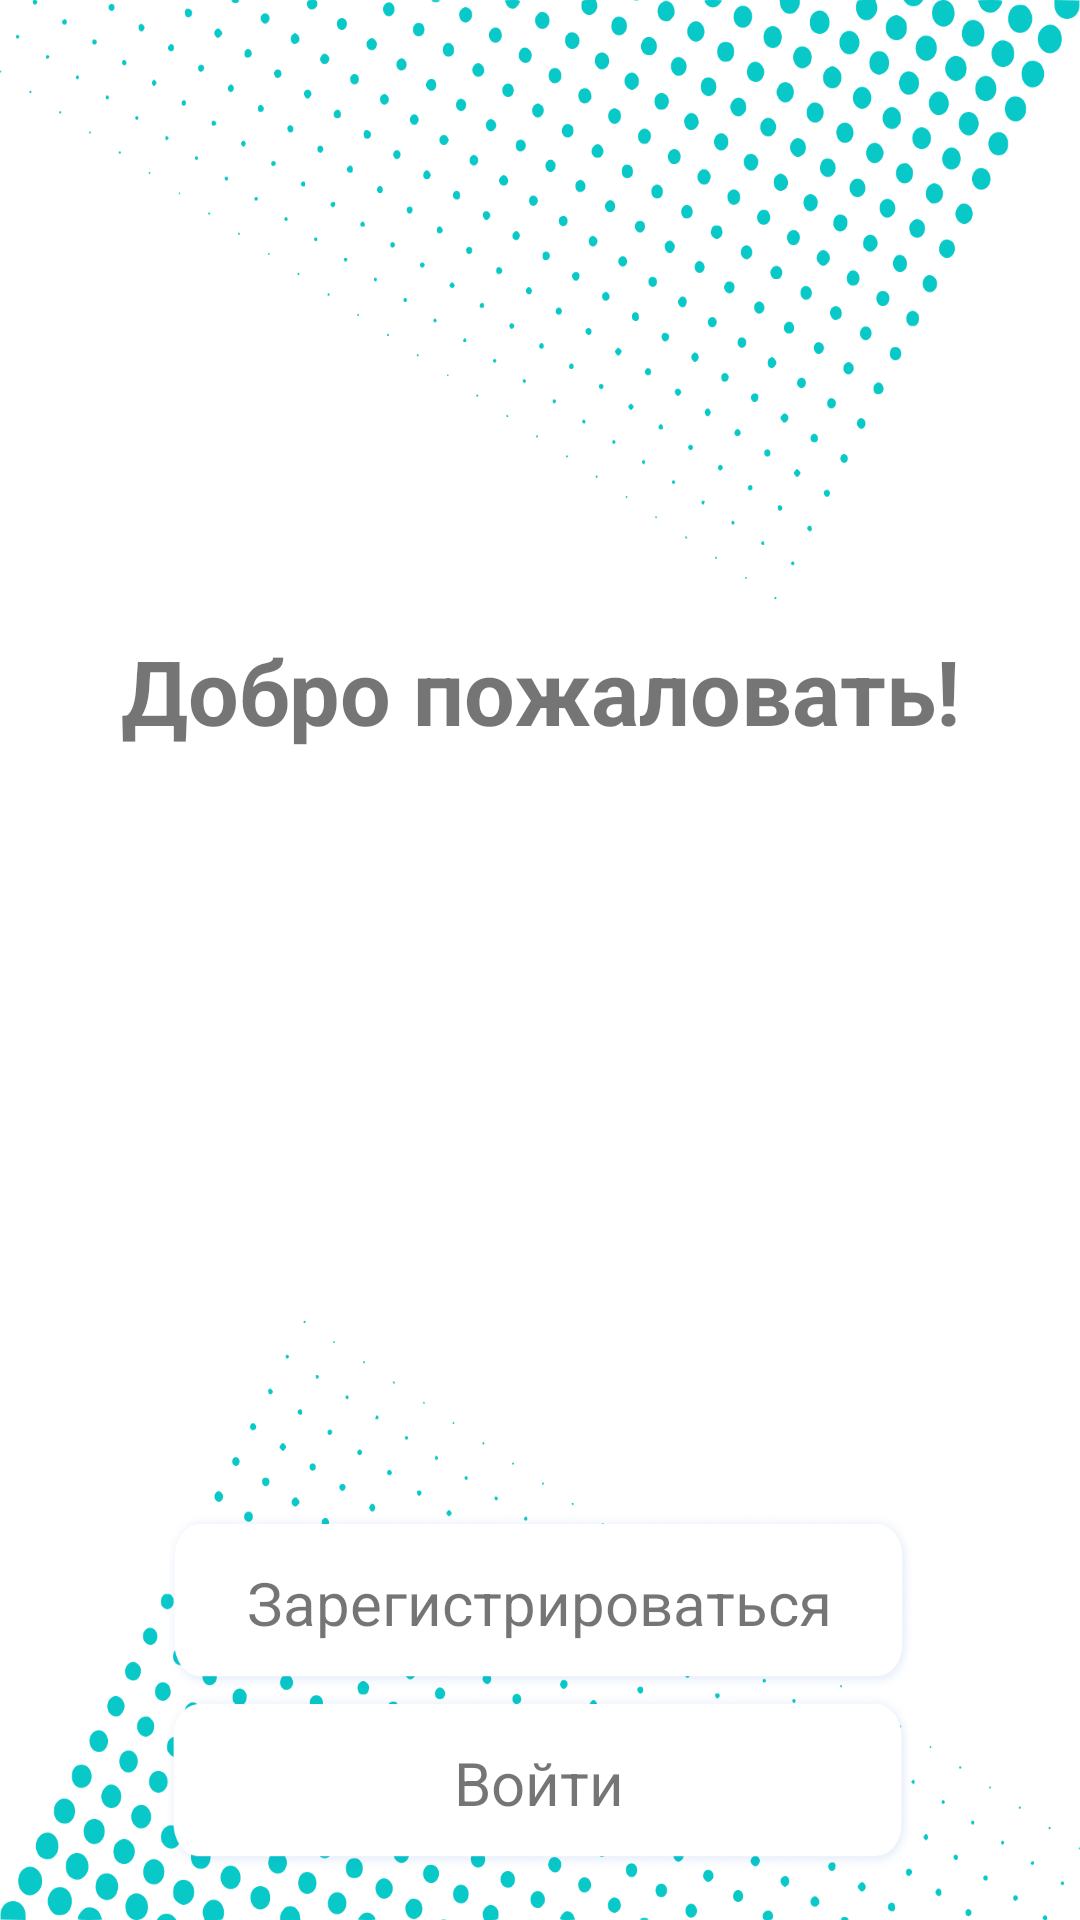

Reconstruct the res/layout file that produces this screen, plus the resources it refers to.
<!-- AndroidManifest.xml: application theme Theme.MyApplication -->
<!-- res/layout/activity_main.xml -->
<?xml version="1.0" encoding="utf-8"?>
<androidx.constraintlayout.widget.ConstraintLayout xmlns:android="http://schemas.android.com/apk/res/android"
    xmlns:app="http://schemas.android.com/apk/res-auto"
    xmlns:tools="http://schemas.android.com/tools"
    android:layout_width="match_parent"
    android:layout_height="match_parent"
    tools:context=".MainScreen">

    <ImageView
        android:id="@+id/imageView"
        android:layout_width="match_parent"
        android:layout_height="200dp"
        android:background="@drawable/back"
        app:layout_constraintEnd_toEndOf="parent"
        app:layout_constraintStart_toStartOf="parent"
        app:layout_constraintTop_toTopOf="parent" />


    <TextView
        android:id="@+id/textView"
        android:layout_width="wrap_content"
        android:layout_height="wrap_content"
        android:text="Добро пожаловать!"
        android:textSize="30sp"
        android:textStyle="bold"
        app:layout_constraintBottom_toBottomOf="parent"
        app:layout_constraintEnd_toEndOf="parent"
        app:layout_constraintStart_toStartOf="parent"
        app:layout_constraintTop_toTopOf="parent"
        app:layout_constraintVertical_bias="0.35" />

    <ImageView
        android:id="@+id/imageView2"
        android:layout_width="100dp"
        android:layout_height="100dp"
        android:src="@drawable/logo"
        app:layout_constraintEnd_toEndOf="parent"
        app:layout_constraintStart_toStartOf="parent"
        app:layout_constraintTop_toBottomOf="@+id/textView" />

    <ImageView
        android:id="@+id/imageView3"
        android:layout_width="match_parent"
        android:layout_height="200dp"
        android:rotation="180"
        android:background="@drawable/back"
        app:layout_constraintBottom_toBottomOf="parent"
        app:layout_constraintEnd_toEndOf="parent"
        app:layout_constraintStart_toStartOf="parent" />

    <ImageButton
        android:id="@+id/authorization"
        android:layout_width="250dp"
        android:layout_height="60dp"
        android:layout_marginBottom="16dp"
        android:background="@drawable/button"
        app:layout_constraintBottom_toBottomOf="parent"
        app:layout_constraintEnd_toEndOf="@+id/imageView"
        app:layout_constraintHorizontal_bias="0.496"
        app:layout_constraintStart_toStartOf="@+id/imageView" />

    <TextView
        android:layout_width="wrap_content"
        android:layout_height="wrap_content"
        android:text="Войти"
        android:textSize="20sp"
        app:layout_constraintBottom_toBottomOf="@+id/authorization"
        app:layout_constraintEnd_toEndOf="@+id/authorization"
        app:layout_constraintStart_toStartOf="@+id/authorization"
        app:layout_constraintTop_toTopOf="@+id/authorization" />

    <ImageButton
        android:id="@+id/registration"
        android:layout_width="250dp"
        android:layout_height="60dp"
        android:background="@drawable/button"
        app:layout_constraintBottom_toTopOf="@+id/authorization"
        app:layout_constraintEnd_toEndOf="@+id/imageView"
        app:layout_constraintStart_toStartOf="@+id/imageView" />

    <TextView
        android:layout_width="wrap_content"
        android:layout_height="wrap_content"
        android:text="Зарегистрироваться"
        android:textSize="20sp"
        app:layout_constraintBottom_toTopOf="@+id/authorization"
        app:layout_constraintEnd_toEndOf="@+id/authorization"
        app:layout_constraintStart_toStartOf="@+id/authorization"
        app:layout_constraintTop_toTopOf="@+id/registration" />

</androidx.constraintlayout.widget.ConstraintLayout>
<!-- resources referenced by this layout -->
<resources>
  <!-- drawable back: png bitmap (drawable-v24, 66628 bytes) -->
  <!-- drawable button: png bitmap (drawable-v24, 25898 bytes) -->
  <style name="Theme.MyApplication" parent="Theme.MaterialComponents.DayNight.NoActionBar">
          
  
          <item name="colorPrimary">@color/purple_500</item>
          <item name="colorPrimaryVariant">@color/purple_700</item>
          <item name="colorOnPrimary">@color/white</item>
          
          <item name="colorSecondary">@color/teal_200</item>
          <item name="colorSecondaryVariant">@color/teal_700</item>
          <item name="colorOnSecondary">@color/black</item>
          
          <item name="android:statusBarColor" tools:targetApi="l">?attr/colorOnPrimary</item>
          
          <item name="android:forceDarkAllowed" tools:targetApi="q">false</item>
      </style>
  <!-- not gathered from this repository: default colours our renderer supplied (Android Studio template values) -->
  <color name="purple_500">#FF6200EE</color>
  <color name="purple_700">#FF3700B3</color>
  <color name="teal_200">#FF03DAC5</color>
  <color name="teal_700">#FF018786</color>
  <color name="black">#FF000000</color>
  <color name="white">#FFFFFFFF</color>
</resources>
